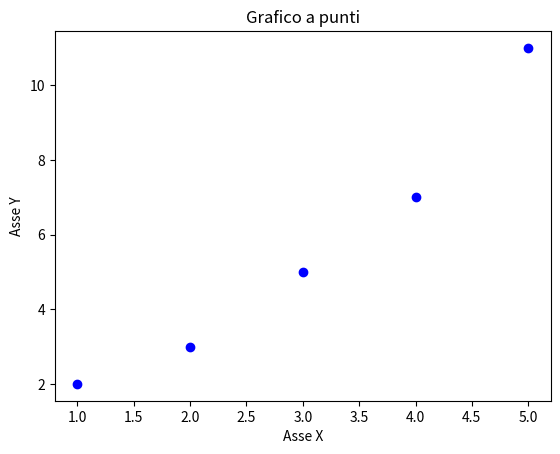

Here is the Python script that generated this plot:
import matplotlib.pyplot as plt

# Dati dei punti x e y
x = [1, 2, 3, 4, 5]
y = [2, 3, 5, 7, 11]

# Creazione del grafico a dispersione (scatter plot)
plt.scatter(x, y, color='blue', marker='o')

# Aggiunta di titolo e etichette degli assi
plt.title('Grafico a punti')
plt.xlabel('Asse X')
plt.ylabel('Asse Y')

# Mostra il grafico
plt.show()
